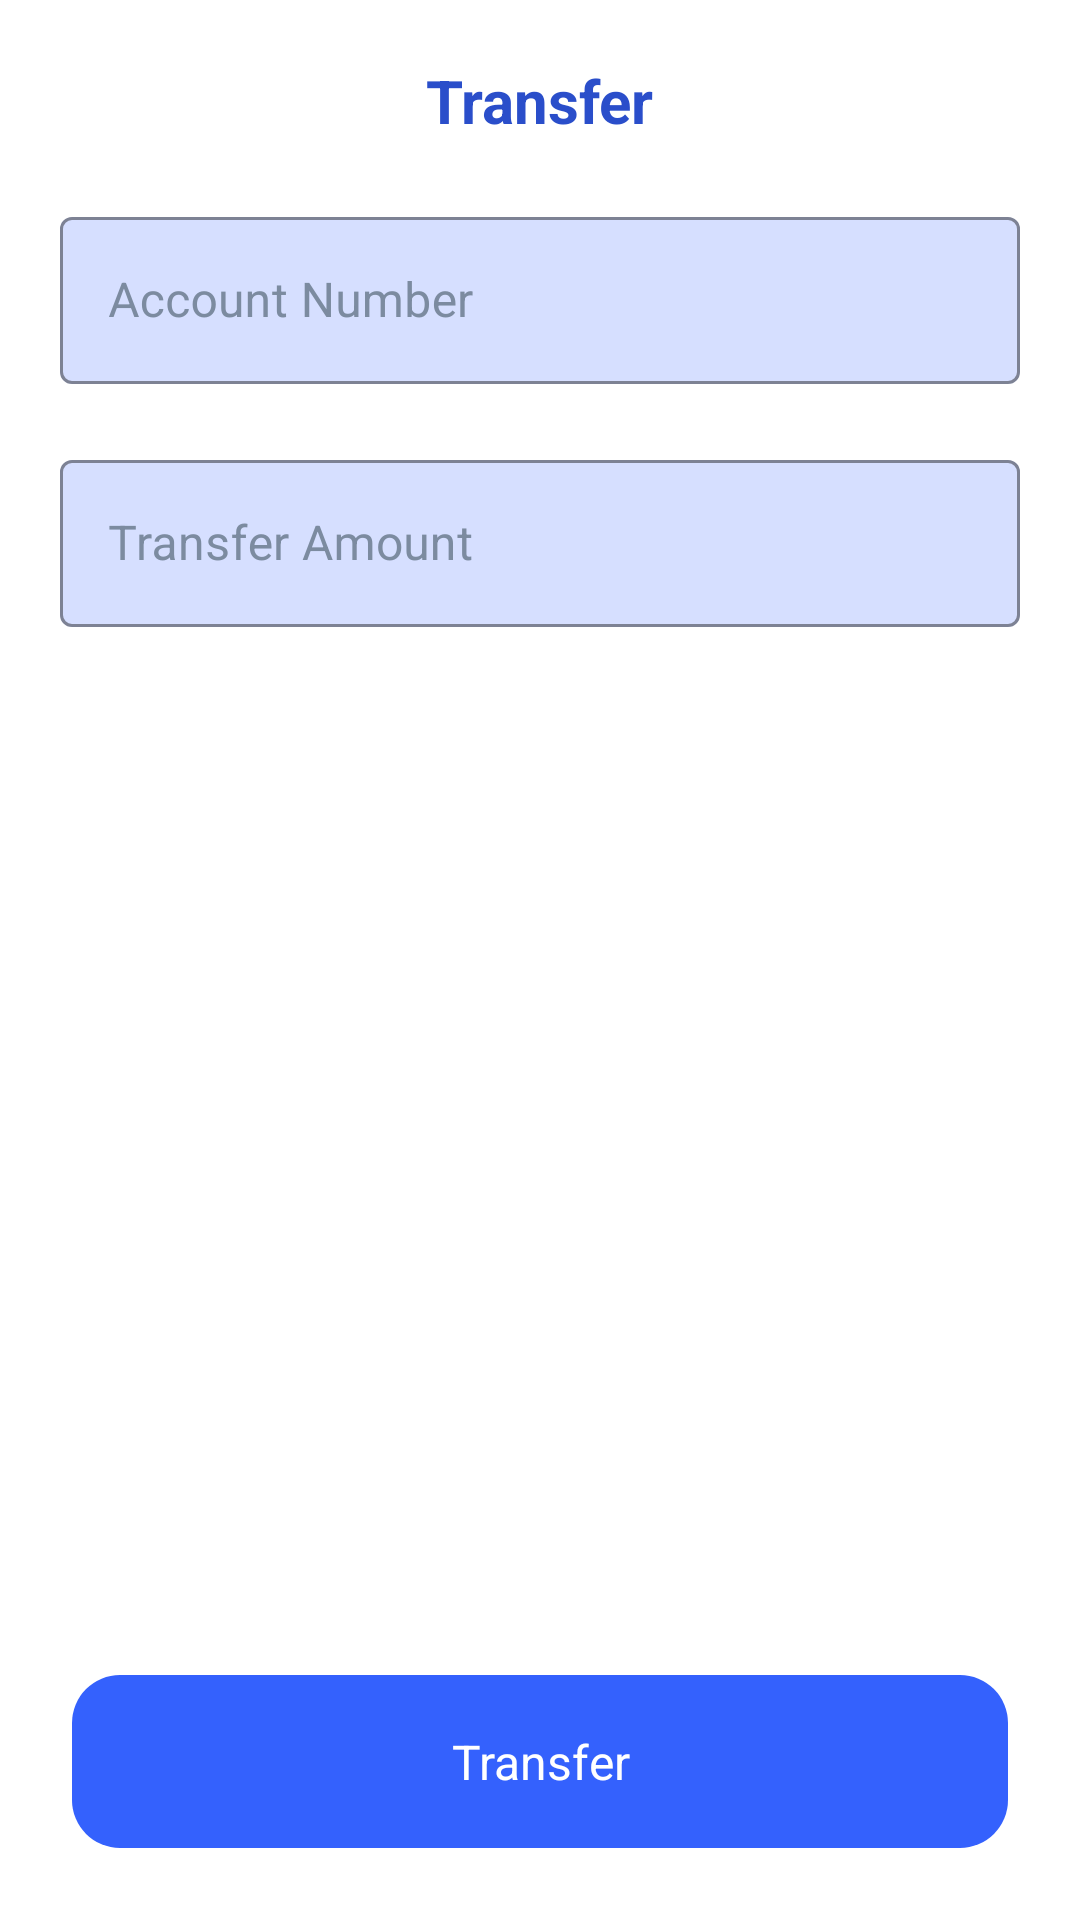

Reconstruct the res/layout file that produces this screen, plus the resources it refers to.
<!-- AndroidManifest.xml: application theme Theme.BankApp -->
<!-- res/layout/transfer_bottom_sheet.xml -->
<?xml version="1.0" encoding="utf-8"?>
<layout xmlns:tools="http://schemas.android.com/tools"
    xmlns:app="http://schemas.android.com/apk/res-auto"
    xmlns:android="http://schemas.android.com/apk/res/android">

    <androidx.constraintlayout.widget.ConstraintLayout
        android:id="@+id/bottom_sheet_container"
        android:layout_width="match_parent"
        android:layout_height="wrap_content"
        android:paddingBottom="24dp"
        android:background="@drawable/account_option_bg">

        <androidx.appcompat.widget.AppCompatTextView
            android:id="@+id/transfer_text_view"
            android:layout_width="wrap_content"
            android:layout_height="wrap_content"
            android:text="@string/transfer"
            android:textSize="20sp"
            android:textColor="@color/primary600"
            android:textStyle="bold"
            android:layout_marginTop="20dp"
            app:layout_constraintEnd_toEndOf="parent"
            app:layout_constraintStart_toStartOf="parent"
            app:layout_constraintTop_toTopOf="parent" />

        <com.google.android.material.textfield.TextInputLayout
            android:id="@+id/account_number_input_layout"
            style="@style/Widget.MaterialComponents.TextInputLayout.OutlinedBox"
            android:layout_width="match_parent"
            android:layout_height="wrap_content"
            app:boxBackgroundColor="@color/primary100"
            app:boxStrokeWidth="1dp"
            android:hint="@string/account_number"
            android:textColorHint="@color/grey600"
            android:layout_marginTop="20dp"
            app:boxStrokeColor="@color/primary500"
            android:layout_marginHorizontal="20dp"
            app:layout_constraintEnd_toEndOf="parent"
            app:layout_constraintStart_toStartOf="parent"
            app:layout_constraintTop_toBottomOf="@+id/transfer_text_view">

            <com.google.android.material.textfield.TextInputEditText
                android:id="@+id/account_number_edit_view"
                android:layout_width="match_parent"
                android:layout_height="wrap_content"
                android:textColor="@color/grey900"
                android:inputType="number"/>

        </com.google.android.material.textfield.TextInputLayout>

        <com.google.android.material.textfield.TextInputLayout
            android:id="@+id/amount_input_layout"
            style="@style/Widget.MaterialComponents.TextInputLayout.OutlinedBox"
            android:layout_width="match_parent"
            android:layout_height="wrap_content"
            android:layout_marginHorizontal="20dp"
            android:layout_marginTop="20dp"
            android:hint="@string/transfer_amount"
            android:textColorHint="@color/grey600"
            app:boxBackgroundColor="@color/primary100"
            app:boxStrokeColor="@color/primary500"
            app:boxStrokeWidth="1dp"
            android:layout_marginBottom="50dp"
            app:layout_constraintBottom_toTopOf="@+id/transfer_btn"
            app:layout_constraintEnd_toEndOf="parent"
            app:layout_constraintStart_toStartOf="parent"
            app:layout_constraintVertical_bias="0.0"
            app:layout_constraintTop_toBottomOf="@+id/account_number_input_layout">

            <com.google.android.material.textfield.TextInputEditText
                android:id="@+id/amount_edit_view"
                android:layout_width="match_parent"
                android:layout_height="wrap_content"
                android:inputType="numberDecimal"
                android:textColor="@color/grey900" />

        </com.google.android.material.textfield.TextInputLayout>

        <androidx.appcompat.widget.AppCompatTextView
            android:id="@+id/transfer_btn"
            android:layout_width="match_parent"
            android:layout_height="wrap_content"
            android:layout_marginHorizontal="24dp"
            android:layout_marginTop="24dp"
            android:background="@drawable/cta_text_bg"
            android:paddingVertical="18dp"
            android:text="@string/transfer"
            android:textAlignment="center"
            android:textColor="@color/white"
            android:textSize="16sp"
            app:layout_constraintBottom_toBottomOf="parent"
            app:layout_constraintEnd_toEndOf="parent"
            app:layout_constraintStart_toStartOf="parent" />


    </androidx.constraintlayout.widget.ConstraintLayout>
</layout>
<!-- resources referenced by this layout -->
<resources>
  <color name="grey600">#7C8BA0</color>
  <color name="grey900">#262626</color>
  <color name="primary100">#D6DFFF</color>
  <color name="primary500">#3461FD</color>
  <color name="primary600">#2A4ECA</color>
  <color name="white">#FFFFFFFF</color>
  <!-- drawable cta_text_bg (drawable) -->
  <?xml version="1.0" encoding="utf-8"?>
  <shape xmlns:android="http://schemas.android.com/apk/res/android">
  
      <solid android:color="@color/primary500"/>
      <corners android:radius="16dp"/>
  </shape>
  <string name="account_number">Account Number</string>
  <string name="transfer">Transfer</string>
  <string name="transfer_amount">Transfer Amount</string>
  <style name="Theme.BankApp" parent="Theme.MaterialComponents.Light.NoActionBar">
          
          <item name="colorPrimary">@color/primary500</item>
          <item name="colorPrimaryVariant">@color/primary600</item>
          <item name="colorOnPrimary">@color/white</item>
          
          <item name="colorSecondary">@color/grey800</item>
          <item name="colorSecondaryVariant">@color/grey600</item>
          <item name="colorOnSecondary">@color/black</item>
          
          <item name="android:statusBarColor">@color/white</item>
          
      </style>
  <color name="grey800">#3B4054</color>
  <color name="black">#FF000000</color>
</resources>
